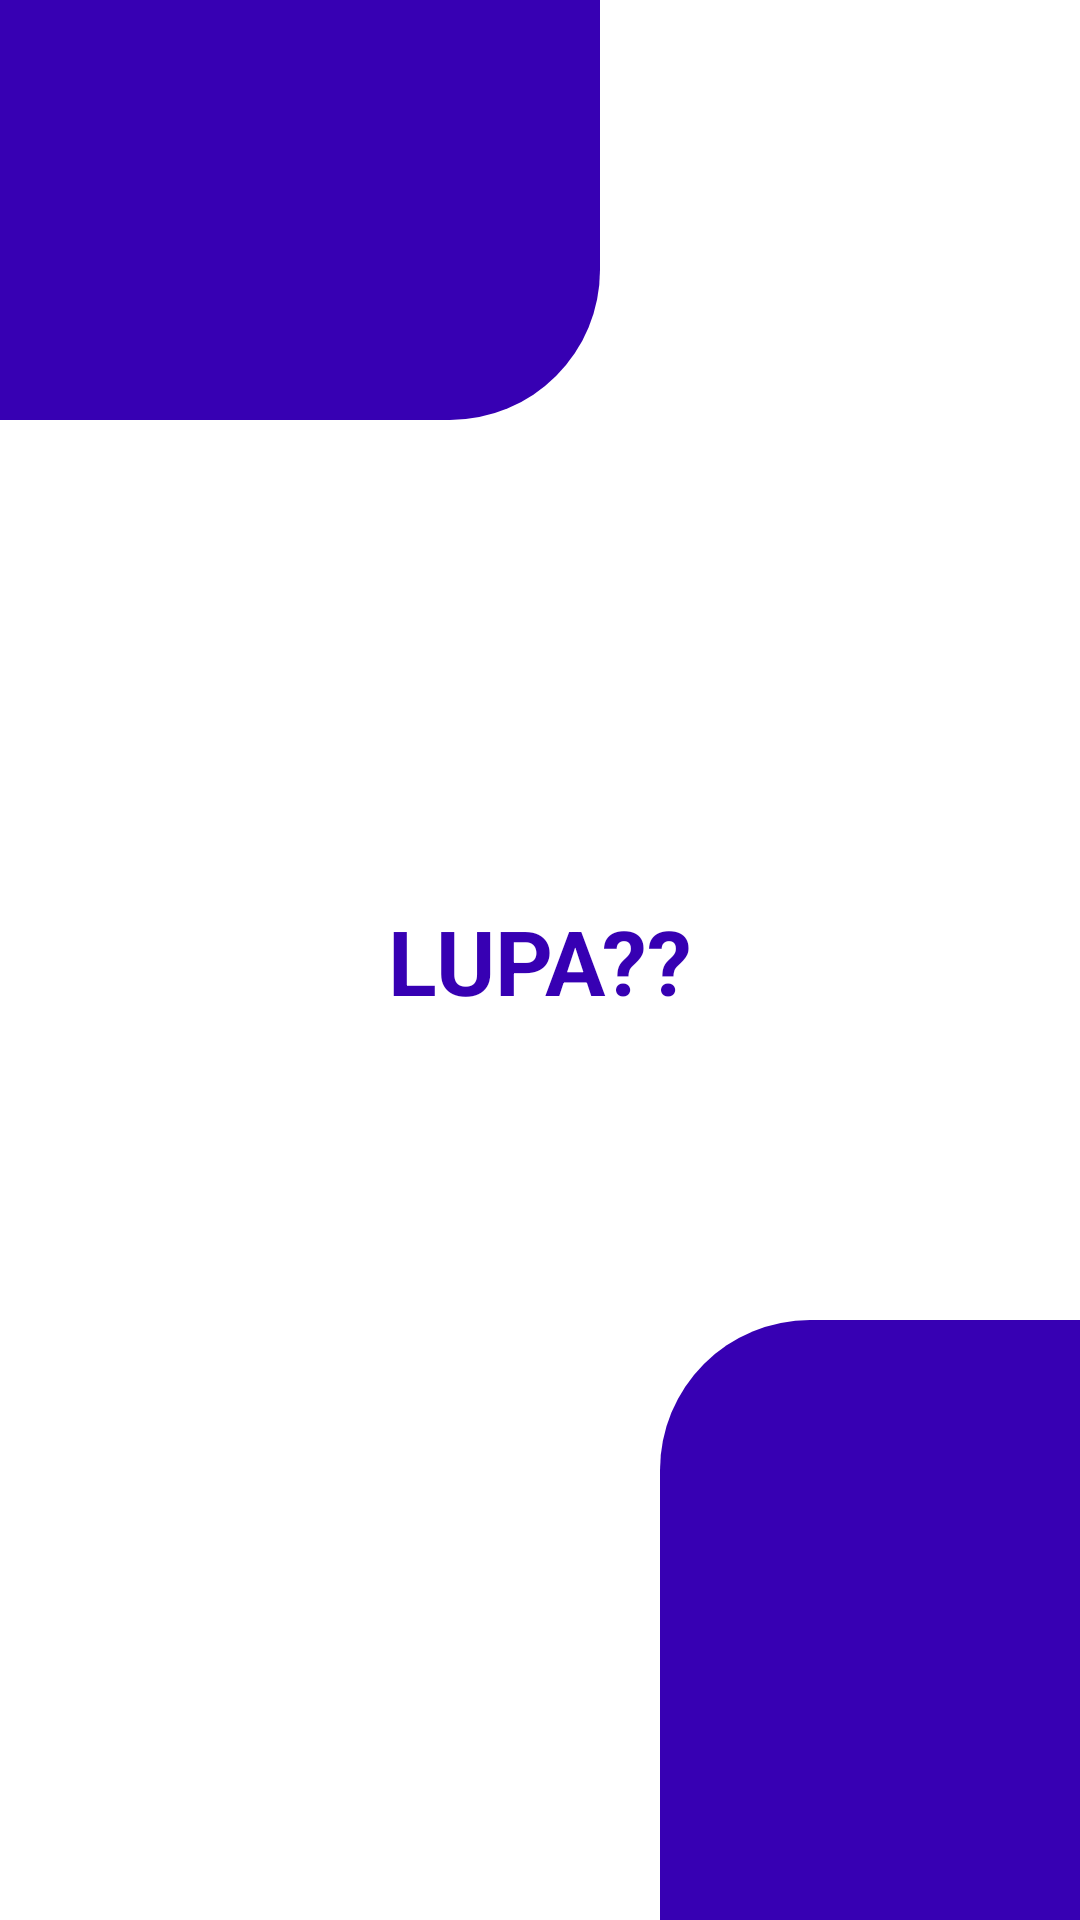

Layout XML and referenced resources for this Android screen:
<!-- AndroidManifest.xml: application theme Theme.Presencode -->
<!-- res/layout/activity_forget_password.xml -->
<?xml version="1.0" encoding="utf-8"?>
<androidx.constraintlayout.widget.ConstraintLayout xmlns:android="http://schemas.android.com/apk/res/android"
    xmlns:app="http://schemas.android.com/apk/res-auto"
    xmlns:tools="http://schemas.android.com/tools"
    android:layout_width="match_parent"
    android:layout_height="match_parent"
    tools:context=".ui.password.ForgetPasswordActivity"
    android:background="@color/white">

    <TextView
        android:id="@+id/textView16"
        android:layout_width="wrap_content"
        android:layout_height="wrap_content"
        android:text="LUPA??"
        android:textSize="30sp"
        android:textStyle="bold"
        android:textColor="@color/purple_700"
        app:layout_constraintBottom_toBottomOf="parent"
        app:layout_constraintEnd_toEndOf="parent"
        app:layout_constraintStart_toStartOf="parent"
        app:layout_constraintTop_toTopOf="parent" />

    <ImageView
        android:id="@+id/imageView4"
        android:layout_width="140dp"
        android:layout_height="200dp"
        app:layout_constraintBottom_toBottomOf="parent"
        app:layout_constraintEnd_toEndOf="parent"
        android:background="@drawable/bg_round_top_left"
        android:backgroundTint="@color/purple_700"/>

    <ImageView
        android:layout_width="200dp"
        android:layout_height="140dp"
        android:background="@drawable/bg_round_bottom_right"
        android:backgroundTint="@color/purple_700"
        app:layout_constraintStart_toStartOf="parent"
        app:layout_constraintTop_toTopOf="parent" />
</androidx.constraintlayout.widget.ConstraintLayout>
<!-- resources referenced by this layout -->
<resources>
  <color name="purple_700">#FF3700B3</color>
  <color name="white">#FFFFFFFF</color>
  <!-- drawable bg_round_bottom_right (drawable) -->
  <?xml version="1.0" encoding="UTF-8"?>
  <shape xmlns:android="http://schemas.android.com/apk/res/android">
      <solid android:color="#FFFFFF"/>
  
      <padding android:left="1dp"
          android:top="1dp"
          android:right="1dp"
          android:bottom="1dp" />
  
      <corners android:bottomRightRadius="50dp"/>
  </shape>
  <!-- drawable bg_round_top_left (drawable) -->
  <?xml version="1.0" encoding="UTF-8"?>
  <shape xmlns:android="http://schemas.android.com/apk/res/android">
      <solid android:color="#FFFFFF"/>
  
      <padding android:left="1dp"
          android:top="1dp"
          android:right="1dp"
          android:bottom="1dp" />
  
      <corners android:topLeftRadius="50dp"/>
  </shape>
  <style name="Theme.Presencode" parent="Theme.MaterialComponents.DayNight.NoActionBar">
          
          <item name="colorPrimary">@color/blue_schnill</item>
          <item name="colorPrimaryVariant">@color/lime_schnill</item>
          <item name="colorOnPrimary">@color/yellowish_schnill</item>
          
          <item name="colorSecondary">@color/teal_200</item>
          <item name="colorSecondaryVariant">@color/teal_700</item>
          <item name="colorOnSecondary">@color/black</item>
          
          <item name="android:statusBarColor" tools:targetApi="l">?attr/colorPrimaryVariant</item>
          
      </style>
  <color name="blue_schnill">#3b72ff</color>
  <color name="lime_schnill">#50de89</color>
  <color name="yellowish_schnill">#ffda7a</color>
  <color name="teal_200">#FF03DAC5</color>
  <color name="teal_700">#FF018786</color>
  <color name="black">#FF000000</color>
</resources>
